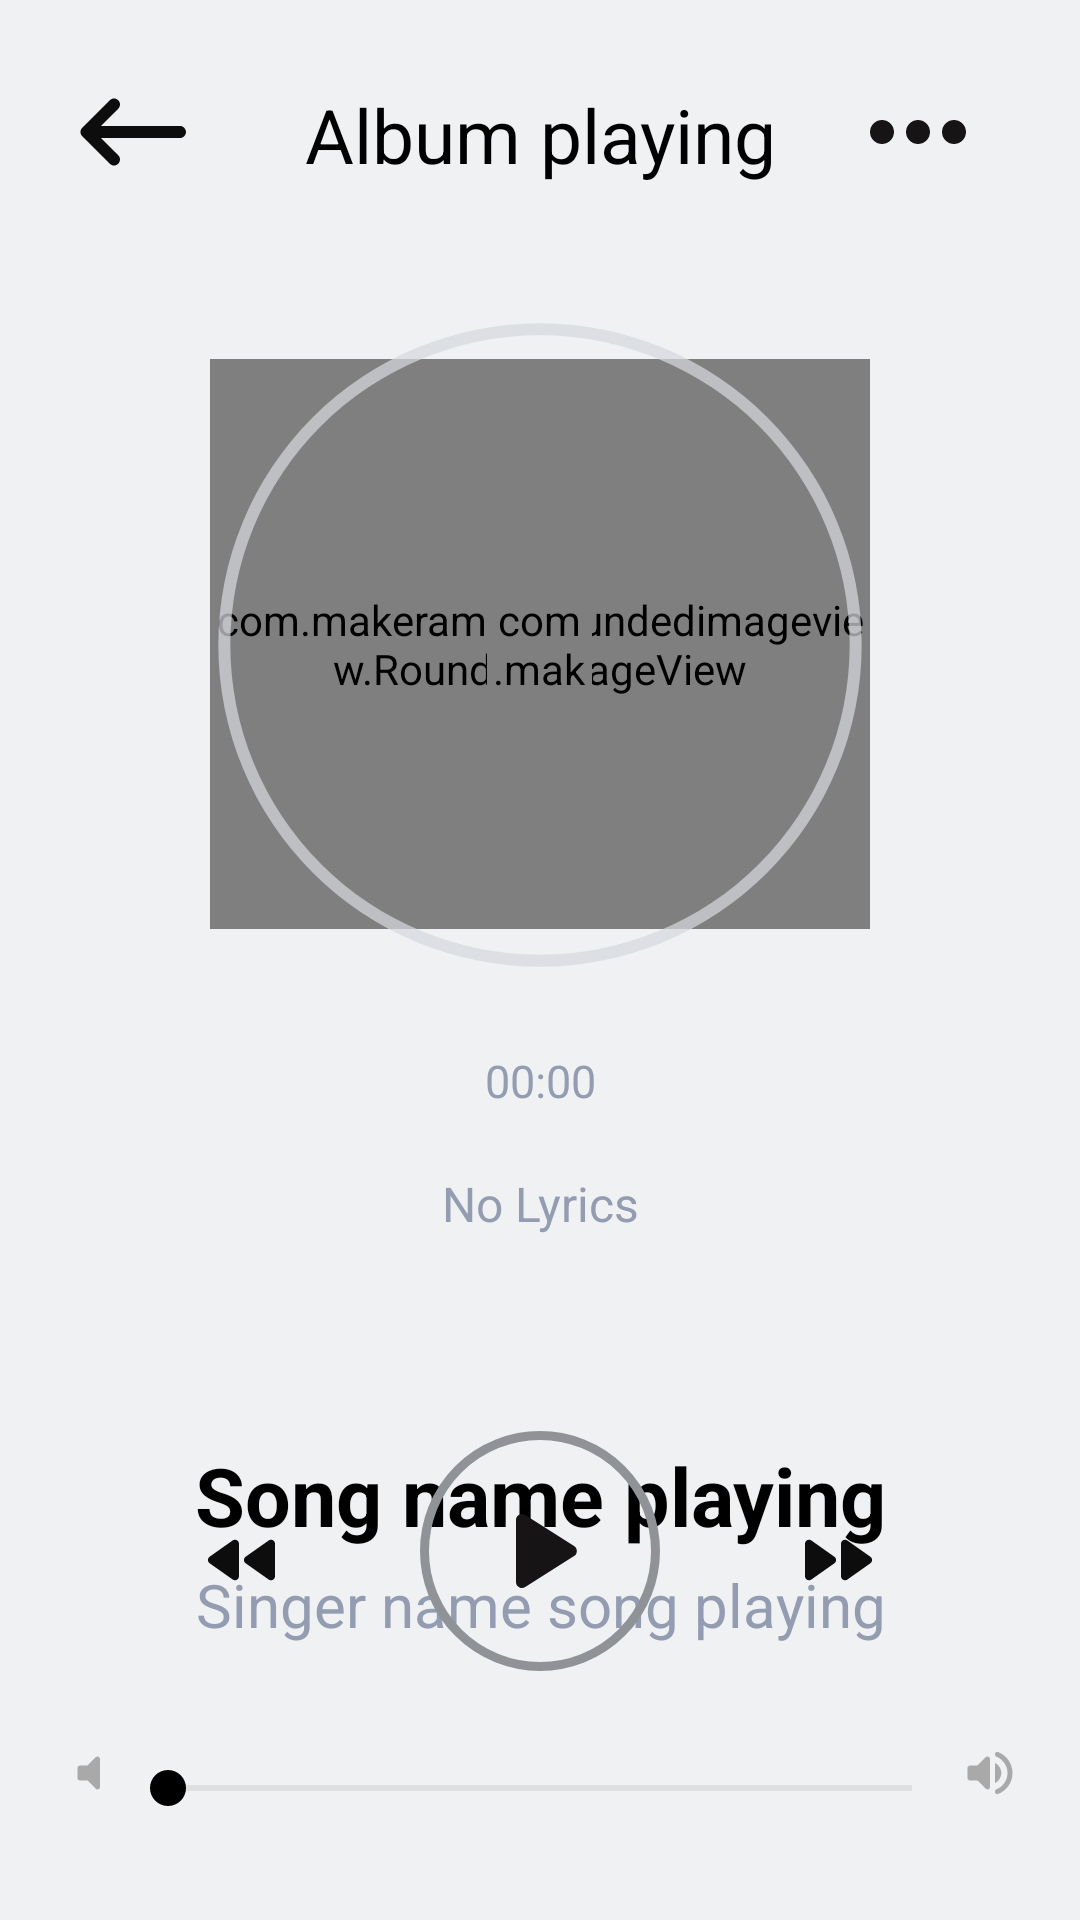

Produce the Android XML layout that renders to this screen, including the resource entries it uses.
<!-- AndroidManifest.xml: application theme SplashScreen -->
<!-- res/layout/activity_player.xml -->
<?xml version="1.0" encoding="utf-8"?>
<RelativeLayout xmlns:android="http://schemas.android.com/apk/res/android"
    xmlns:app="http://schemas.android.com/apk/res-auto"
    xmlns:tools="http://schemas.android.com/tools"
    android:layout_width="match_parent"
    android:layout_height="match_parent"
    android:padding="20dp"
    android:background="#eff1f3"
    >

    <ImageButton
        android:id="@+id/imgButtonBack"
        android:layout_width="wrap_content"
        android:layout_height="wrap_content"
        android:background="@android:color/transparent"
        android:clickable="true"
        android:contentDescription="back"
        android:focusable="true"
        android:foreground="@drawable/item_click_anim"
        android:src="@drawable/ic_round_keyboard_backspace_48" />

    <TextView
        android:id="@+id/txtAlbumNamePlaying"
        android:layout_width="wrap_content"
        android:layout_height="wrap_content"
        android:layout_centerHorizontal="true"
        android:gravity="center"
        android:layout_marginTop="8dp"
        android:text="Album playing"
        android:textColor="@color/black"
        android:textSize="25sp" />

    <ImageView
        android:id="@+id/imgMenuSongPlayingActivity"
        android:layout_width="wrap_content"
        android:layout_height="wrap_content"
        android:layout_alignParentRight="true"
        android:layout_marginEnd="10dp"
        android:src="@drawable/ic_baseline_more_horiz_48" />

    <com.makeramen.roundedimageview.RoundedImageView
        android:layout_width="220dp"
        android:layout_height="190dp"
        android:layout_below="@+id/txtAlbumNamePlaying"
        android:layout_centerHorizontal="true"
        android:layout_marginTop="58dp"
        android:id="@+id/imgViewAlbumPlayingImage"
        android:src="@drawable/lorde_melodrama"
        app:riv_oval="true" />

    <com.makeramen.roundedimageview.RoundedImageView
        android:src="@drawable/ic_baseline_circle_24"
        android:layout_centerHorizontal="true"
        android:layout_marginTop="177dp"
        android:layout_width="35dp"
        android:layout_height="35dp"
        app:riv_oval="true"/>

    <ProgressBar
        android:id="@+id/playProgress"
        style="@style/Widget.AppCompat.ProgressBar.Horizontal"
        android:layout_width="match_parent"
        android:layout_height="250dp"
        android:layout_centerHorizontal="true"
        android:layout_marginTop="70dp"
        android:progressDrawable="@drawable/circular_progress_bar"
        android:rotation="-90" />

    <TextView
        android:id="@+id/txtTimeSongPlaying"
        android:layout_width="match_parent"
        android:layout_height="wrap_content"
        android:layout_below="@id/playProgress"
        android:layout_marginTop="10dp"
        android:gravity="center_horizontal"
        android:text="00:00"
        android:textColor="#939cb0"
        android:textSize="15sp" />

    <ScrollView
        android:id="@+id/scrollLyrics"
        android:layout_width="match_parent"
        android:layout_height="80dp"
        android:layout_below="@+id/txtTimeSongPlaying"
        android:layout_marginTop="20dp">

        <androidx.appcompat.widget.AppCompatTextView
            android:id="@+id/txtLyrics"
            style="@style/LyricStyle"
            android:layout_width="match_parent"
            android:layout_height="wrap_content"
            android:gravity="center"
            android:text="No Lyrics"
            android:textColor="#939cb0" />

    </ScrollView>

    <TextView
        android:id="@+id/txtSongNamePlaying"
        android:layout_width="wrap_content"
        android:layout_height="wrap_content"
        android:layout_below="@+id/scrollLyrics"
        android:layout_centerHorizontal="true"
        android:layout_marginTop="10dp"
        android:gravity="center"
        android:text="Song name playing"
        android:textColor="@color/black"
        android:textSize="27sp"
        android:textStyle="bold" />

    <TextView
        android:id="@+id/txtSingerNameSongPlaying"
        android:layout_width="wrap_content"
        android:layout_height="wrap_content"
        android:layout_below="@+id/txtSongNamePlaying"
        android:layout_centerHorizontal="true"
        android:layout_marginTop="5dp"
        android:gravity="center"
        android:text="Singer name song playing"
        android:textColor="#939cb0"
        android:textSize="20sp" />

    <ImageButton
        android:id="@+id/prevSongButton"
        android:layout_width="wrap_content"
        android:layout_height="wrap_content"
        android:layout_above="@+id/seekBarVolume"
        android:layout_marginEnd="35dp"
        android:layout_marginBottom="43dp"
        android:layout_toLeftOf="@+id/play_pause_layout"
        android:background="@android:color/transparent"
        android:clickable="true"
        android:contentDescription="Previous"
        android:focusable="true"
        android:foreground="@drawable/item_click_anim"
        android:minWidth="48dp"
        android:minHeight="48dp"
        android:src="@drawable/previous_song_icon" />

    <LinearLayout
        android:id="@+id/play_pause_layout"
        android:layout_width="80dp"
        android:layout_height="80dp"
        android:layout_above="@+id/seekBarVolume"
        android:layout_centerInParent="true"
        android:layout_marginBottom="30dp"
        android:background="@drawable/circle_layout"
        android:orientation="horizontal">

        <ImageButton
            android:id="@+id/playSongButton"
            android:layout_width="wrap_content"
            android:layout_height="wrap_content"
            android:layout_gravity="center"
            android:layout_marginStart="16dp"
            android:background="@android:color/transparent"
            android:clickable="true"
            android:contentDescription="Play"
            android:focusable="true"
            android:foreground="@drawable/item_click_anim"
            android:minWidth="48dp"
            android:minHeight="48dp"
            android:src="@drawable/ic_round_play_arrow_48" />


    </LinearLayout>

    <ImageButton
        android:id="@+id/nextSongButton"
        android:layout_width="wrap_content"
        android:layout_height="wrap_content"
        android:layout_above="@+id/seekBarVolume"
        android:layout_marginStart="35dp"
        android:layout_marginBottom="43dp"
        android:layout_toRightOf="@+id/play_pause_layout"
        android:background="@android:color/transparent"
        android:clickable="true"
        android:contentDescription="Next"
        android:focusable="true"
        android:foreground="@drawable/item_click_anim"
        android:minWidth="48dp"
        android:minHeight="48dp"
        android:src="@drawable/next_song_icon" />

    <ImageView
        android:layout_width="wrap_content"
        android:layout_height="wrap_content"
        android:layout_alignParentBottom="true"
        android:layout_marginBottom="13dp"
        android:layout_toLeftOf="@+id/seekBarVolume"
        android:src="@drawable/ic_round_volume_mute_32" />

    <SeekBar
        android:id="@+id/seekBarVolume"
        android:layout_width="280dp"
        android:layout_height="wrap_content"
        android:layout_alignParentBottom="true"
        android:layout_centerInParent="true"
        android:layout_marginBottom="15dp"
        android:progressBackgroundTint="@android:color/darker_gray"
        android:progressTint="@color/black"
        android:thumbTint="@color/black" />

    <ImageView
        android:layout_width="wrap_content"
        android:layout_height="wrap_content"
        android:layout_alignParentBottom="true"
        android:layout_marginBottom="13dp"
        android:layout_toRightOf="@+id/seekBarVolume"
        android:src="@drawable/ic_round_volume_up_32" />



</RelativeLayout>
<!-- resources referenced by this layout -->
<resources>
  <color name="black">#000000</color>
  <!-- drawable circle_layout (drawable) -->
  <?xml version="1.0" encoding="utf-8"?>
  <shape xmlns:android="http://schemas.android.com/apk/res/android"
      android:shape="oval">
      <stroke android:color="#8F9398"
          android:width="3dp"/>
  </shape>
  <!-- drawable ic_baseline_more_horiz_48 (drawable) -->
  <vector android:autoMirrored="true" android:height="48dp"
      android:tint="#161414" android:viewportHeight="24"
      android:viewportWidth="24" android:width="48dp" xmlns:android="http://schemas.android.com/apk/res/android">
      <path android:fillColor="@android:color/white" android:pathData="M6,10c-1.1,0 -2,0.9 -2,2s0.9,2 2,2 2,-0.9 2,-2 -0.9,-2 -2,-2zM18,10c-1.1,0 -2,0.9 -2,2s0.9,2 2,2 2,-0.9 2,-2 -0.9,-2 -2,-2zM12,10c-1.1,0 -2,0.9 -2,2s0.9,2 2,2 2,-0.9 2,-2 -0.9,-2 -2,-2z"/>
  </vector>
  <!-- drawable ic_round_keyboard_backspace_48 (drawable) -->
  <vector android:autoMirrored="true" android:height="48dp"
      android:tint="#0E0D0D" android:viewportHeight="24"
      android:viewportWidth="24" android:width="48dp" xmlns:android="http://schemas.android.com/apk/res/android">
      <path android:fillColor="@android:color/white" android:pathData="M20,11H6.83l2.88,-2.88c0.39,-0.39 0.39,-1.02 0,-1.41 -0.39,-0.39 -1.02,-0.39 -1.41,0L3.71,11.3c-0.39,0.39 -0.39,1.02 0,1.41L8.3,17.3c0.39,0.39 1.02,0.39 1.41,0 0.39,-0.39 0.39,-1.02 0,-1.41L6.83,13H20c0.55,0 1,-0.45 1,-1s-0.45,-1 -1,-1z"/>
  </vector>
  <!-- drawable ic_round_play_arrow_48 (drawable) -->
  <vector android:autoMirrored="true" android:height="48dp"
      android:tint="#161414" android:viewportHeight="24"
      android:viewportWidth="24" android:width="48dp" xmlns:android="http://schemas.android.com/apk/res/android">
      <path android:fillColor="@android:color/white" android:pathData="M8,6.82v10.36c0,0.79 0.87,1.27 1.54,0.84l8.14,-5.18c0.62,-0.39 0.62,-1.29 0,-1.69L9.54,5.98C8.87,5.55 8,6.03 8,6.82z"/>
  </vector>
  <!-- drawable ic_round_volume_mute_32 (drawable) -->
  <vector android:autoMirrored="true" android:height="32dp"
      android:tint="#A9A9A9" android:viewportHeight="24"
      android:viewportWidth="24" android:width="32dp" xmlns:android="http://schemas.android.com/apk/res/android">
      <path android:fillColor="@android:color/white" android:pathData="M7,10v4c0,0.55 0.45,1 1,1h3l3.29,3.29c0.63,0.63 1.71,0.18 1.71,-0.71V6.41c0,-0.89 -1.08,-1.34 -1.71,-0.71L11,9H8c-0.55,0 -1,0.45 -1,1z"/>
  </vector>
  <!-- drawable item_click_anim (drawable) -->
  <?xml version="1.0" encoding="utf-8"?>
  <ripple xmlns:android="http://schemas.android.com/apk/res/android"
      android:color="#AAAAAA">
      <item
          android:id="@android:id/mask"
          android:drawable="@color/colorPrimaryDark" />
  </ripple>
  <!-- drawable next_song_icon (drawable) -->
  <vector android:autoMirrored="true" android:height="32dp"
      android:tint="#0E0D0D" android:viewportHeight="24"
      android:viewportWidth="24" android:width="32dp" xmlns:android="http://schemas.android.com/apk/res/android">
      <path android:fillColor="@android:color/white" android:pathData="M5.58,16.89l5.77,-4.07c0.56,-0.4 0.56,-1.24 0,-1.63L5.58,7.11C4.91,6.65 4,7.12 4,7.93v8.14c0,0.81 0.91,1.28 1.58,0.82zM13,7.93v8.14c0,0.81 0.91,1.28 1.58,0.82l5.77,-4.07c0.56,-0.4 0.56,-1.24 0,-1.63l-5.77,-4.07c-0.67,-0.47 -1.58,0 -1.58,0.81z"/>
  </vector>
  <style name="LyricStyle">
          <item name="android:textSize">16sp</item>
      </style>
  <style name="SplashScreen" parent="Theme.MaterialComponents.Light.NoActionBar">
          <item name="android:windowBackground">@drawable/splash_screen</item>
          <item name="android:statusBarColor">@color/white</item>
      </style>
  <!-- drawable splash_screen (drawable) -->
  <?xml version="1.0" encoding="utf-8"?>
  <layer-list xmlns:android="http://schemas.android.com/apk/res/android">
      <item android:drawable="@color/white"/>
      <item android:drawable="@drawable/music_login_logo_2"
          android:gravity="center"/>
  
  </layer-list>
  <color name="white">#FFFFFFFF</color>
  <!-- not gathered from this repository: default colours our renderer supplied (Android Studio template values) -->
  <color name="colorPrimaryDark">#FF3700B3</color>
</resources>
